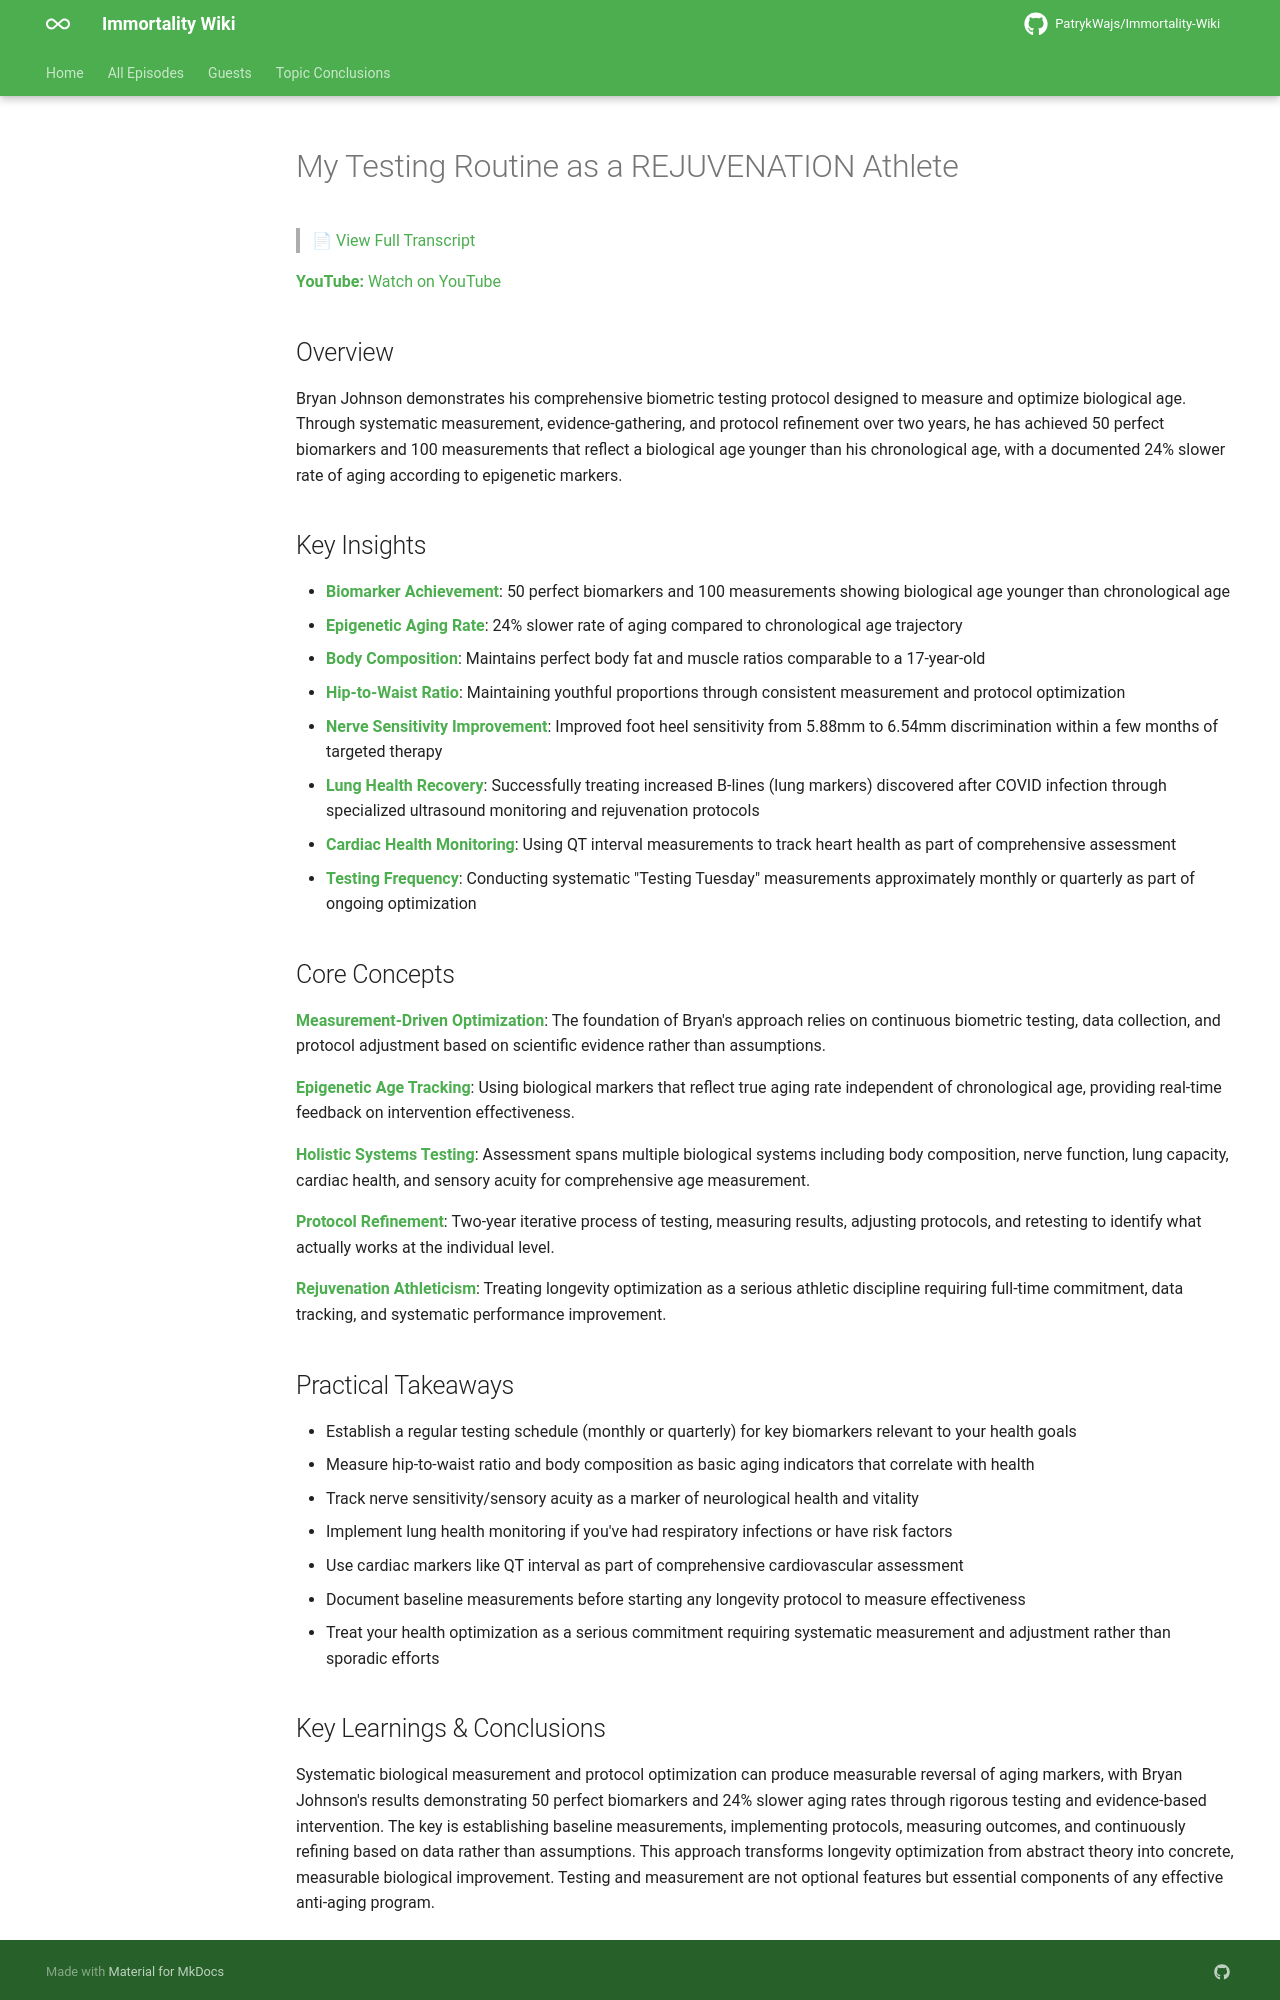

repository: PatrykWajs/Immortality-Wiki · page: Episodes/EP-11 - My Testing Routine as a REJUVENATION Athlete/summary/index.html · generator: mkdocs

# My Testing Routine as a REJUVENATION Athlete

> 📄 [View Full Transcript](transcript.md)

**YouTube:** [Watch on YouTube](https://www.youtube.com/watch?v=OXkwns1_qB0)

## Overview

Bryan Johnson demonstrates his comprehensive biometric testing protocol designed to measure and optimize biological age. Through systematic measurement, evidence-gathering, and protocol refinement over two years, he has achieved 50 perfect biomarkers and 100 measurements that reflect a biological age younger than his chronological age, with a documented 24% slower rate of aging according to epigenetic markers.

## Key Insights

- **Biomarker Achievement**: 50 perfect biomarkers and 100 measurements showing biological age younger than chronological age
- **Epigenetic Aging Rate**: 24% slower rate of aging compared to chronological age trajectory
- **Body Composition**: Maintains perfect body fat and muscle ratios comparable to a 17-year-old
- **Hip-to-Waist Ratio**: Maintaining youthful proportions through consistent measurement and protocol optimization
- **Nerve Sensitivity Improvement**: Improved foot heel sensitivity from 5.88mm to 6.54mm discrimination within a few months of targeted therapy
- **Lung Health Recovery**: Successfully treating increased B-lines (lung markers) discovered after COVID infection through specialized ultrasound monitoring and rejuvenation protocols
- **Cardiac Health Monitoring**: Using QT interval measurements to track heart health as part of comprehensive assessment
- **Testing Frequency**: Conducting systematic "Testing Tuesday" measurements approximately monthly or quarterly as part of ongoing optimization

## Core Concepts

**Measurement-Driven Optimization**: The foundation of Bryan's approach relies on continuous biometric testing, data collection, and protocol adjustment based on scientific evidence rather than assumptions.

**Epigenetic Age Tracking**: Using biological markers that reflect true aging rate independent of chronological age, providing real-time feedback on intervention effectiveness.

**Holistic Systems Testing**: Assessment spans multiple biological systems including body composition, nerve function, lung capacity, cardiac health, and sensory acuity for comprehensive age measurement.

**Protocol Refinement**: Two-year iterative process of testing, measuring results, adjusting protocols, and retesting to identify what actually works at the individual level.

**Rejuvenation Athleticism**: Treating longevity optimization as a serious athletic discipline requiring full-time commitment, data tracking, and systematic performance improvement.

## Practical Takeaways

- Establish a regular testing schedule (monthly or quarterly) for key biomarkers relevant to your health goals
- Measure hip-to-waist ratio and body composition as basic aging indicators that correlate with health
- Track nerve sensitivity/sensory acuity as a marker of neurological health and vitality
- Implement lung health monitoring if you've had respiratory infections or have risk factors
- Use cardiac markers like QT interval as part of comprehensive cardiovascular assessment
- Document baseline measurements before starting any longevity protocol to measure effectiveness
- Treat your health optimization as a serious commitment requiring systematic measurement and adjustment rather than sporadic efforts
